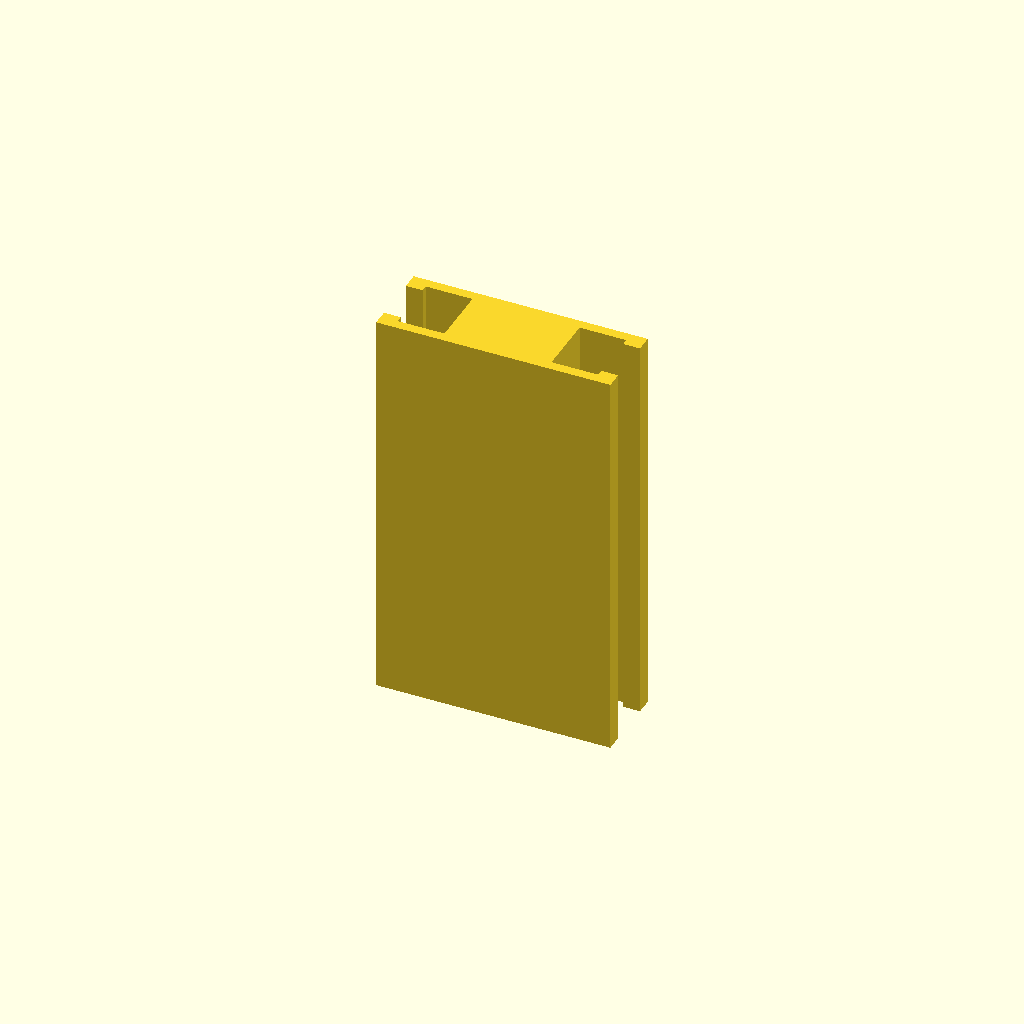
Cell 1: the model at its default parameters.
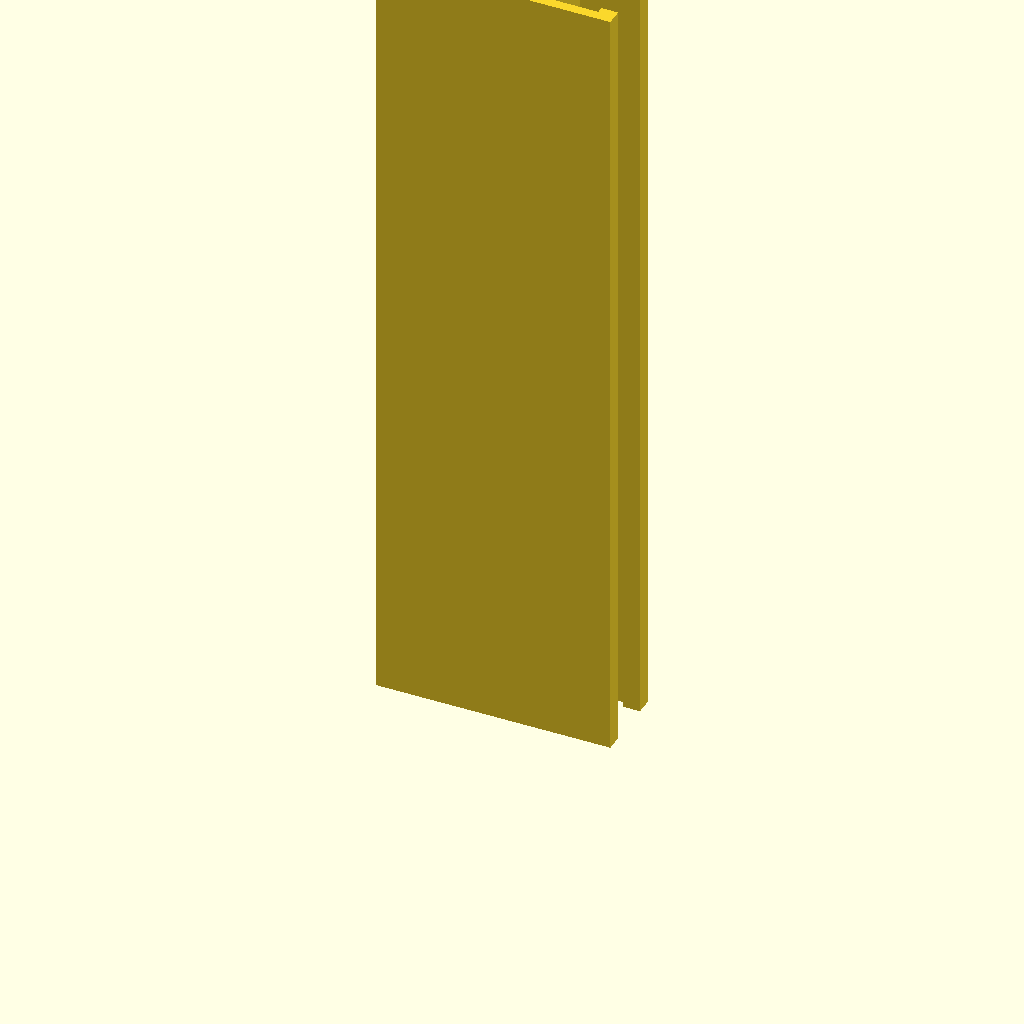
Cell 2 — profile_height set to 240, the other parameters unchanged.
One fixed orthographic camera (rotation 55°, 0°, 25°; colour scheme Cornfield) for every cell.
Source of the model, optional_data/data/sketch1/tslots/part_0067.scad:
$fn = 32;

// ----------------------------------------------------------------------
// T-slot rail: 70 x 24 mm section, 120 mm long
// ----------------------------------------------------------------------

// --- parameters (mm) ---
profile_height = 120;     // extrusion height
profile_points = 20;      // points of the closed outline

profile = [[0, 0], [70, 0], [70, 5], [65, 5], [65, 3], [51, 3], [51, 21], [65, 21], [65, 19], [70, 19], [70, 24], [0, 24], [0, 19], [5, 19], [5, 21], [19, 21], [19, 3], [5, 3], [5, 5], [0, 5]];  // single closed polygon, 20 points, counter clockwise

// --- the one profile operation ---
linear_extrude(height = profile_height) polygon(points = profile);
Customizer parameters (derived from the source; name, type, default, range or options):
profile_height: number, default 120
profile_points: number, default 20
